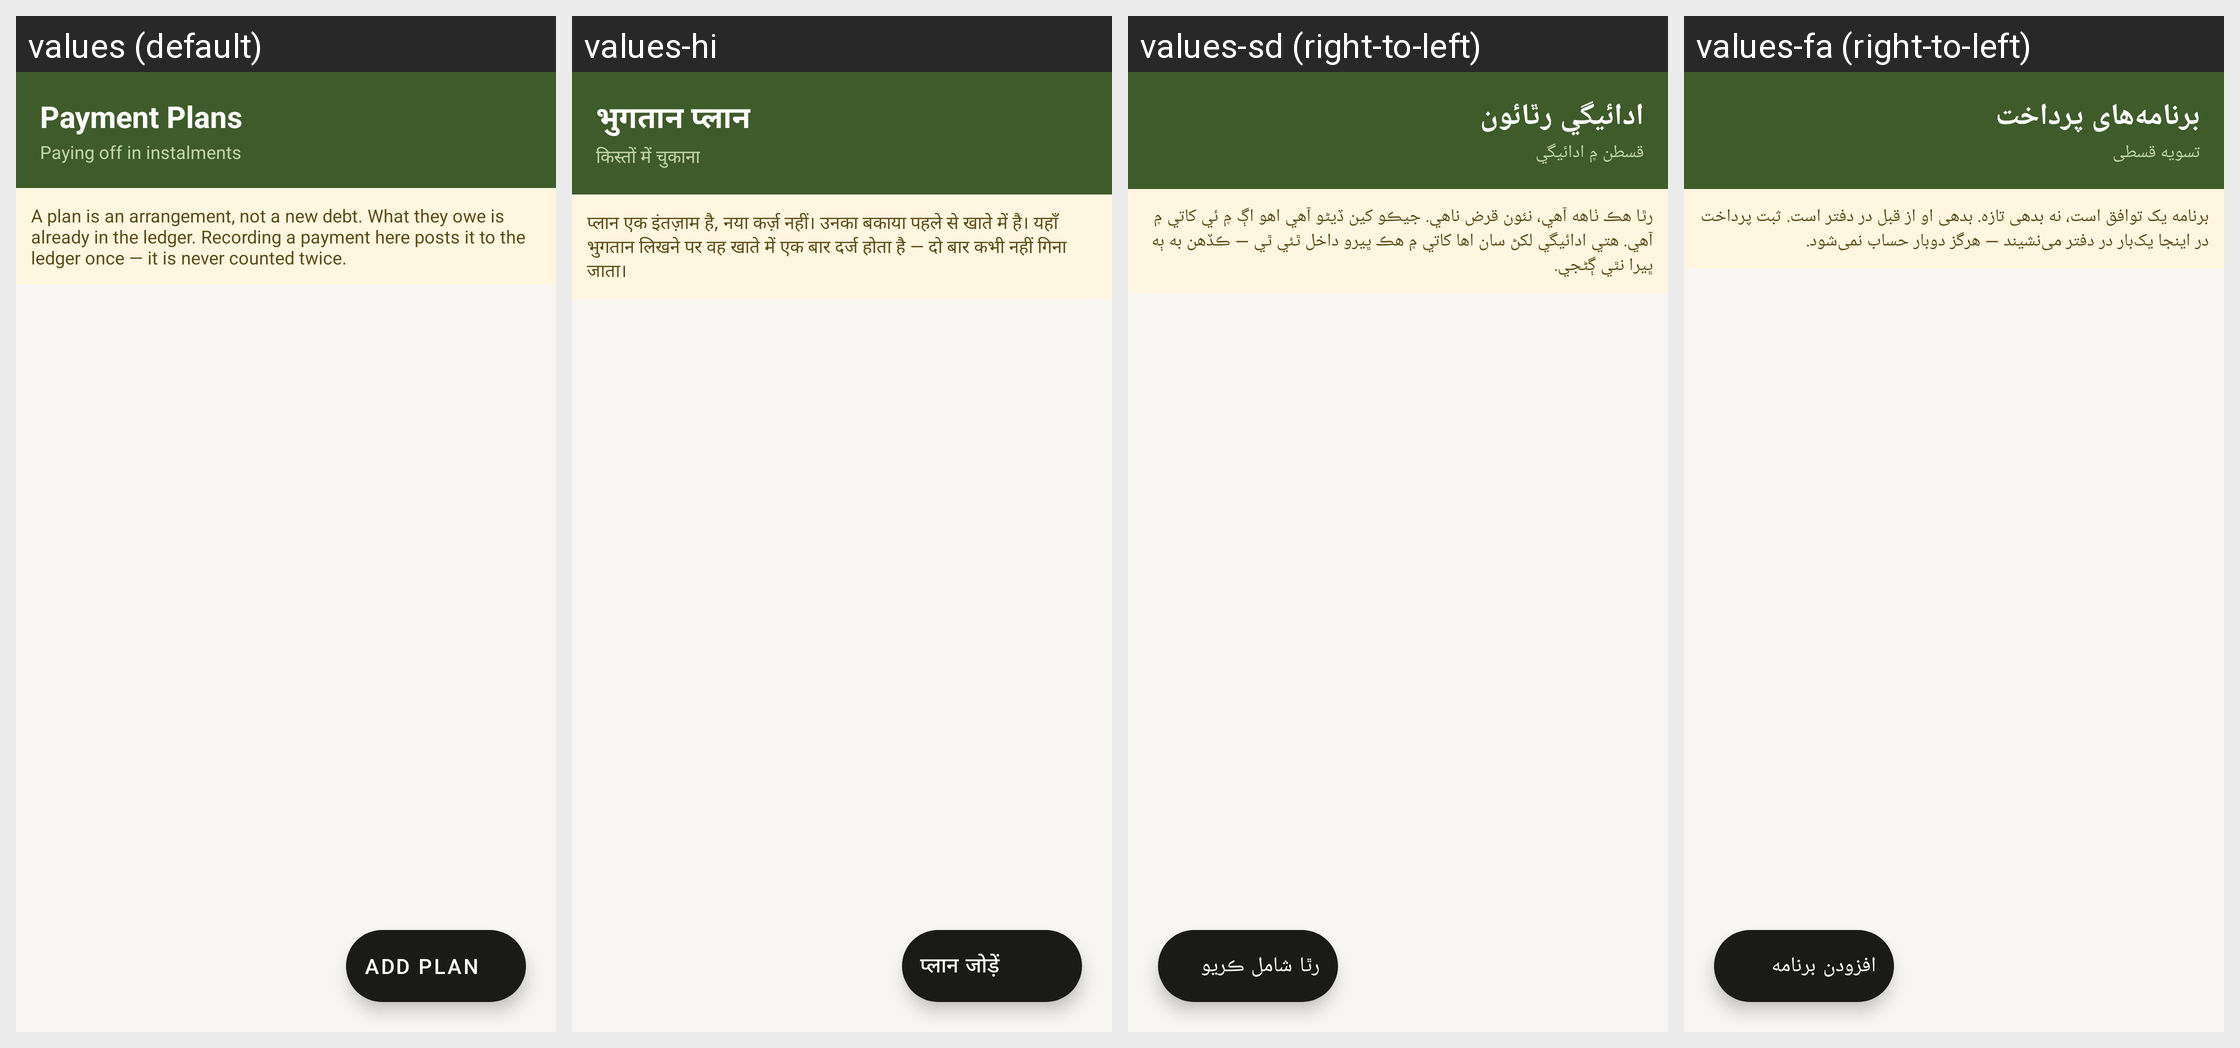

Strings drawn on this Android screen and how each of the app's shown locales translates them:
Android screen res/layout/activity_plans.xml rendered under 4 locales, left to right: values (default), values-hi, values-sd (right-to-left), values-fa (right-to-left). Device: Nexus 5 (rendered at 1080×1920; each locale shown at half size, 540×960, under a caption strip naming it); theme Theme.RoshanKhata.
Other locales in the repository, not shown: values-ar, values-bn, values-in, values-ur.
Strings drawn on this screen, with the default value and each locale's value (text and hints the layout hard-codes, and strings that could not be matched under every locale, appear in the picture but are not listed):

payment_plans
  values: Payment Plans
  values-hi: भुगतान प्लान
  values-sd: ادائيگي رٿائون
  values-fa: برنامه‌های پرداخت

plans_subtitle
  values: Paying off in instalments
  values-hi: किस्तों में चुकाना
  values-sd: قسطن ۾ ادائيگي
  values-fa: تسویه قسطی

plan_not_a_debt_note
  values: A plan is an arrangement, not a new debt. What they owe is already in the ledger. Recording a payment here posts it to the ledger once — it is never counted twice.
  values-hi: प्लान एक इंतज़ाम है, नया कर्ज़ नहीं। उनका बकाया पहले से खाते में है। यहाँ भुगतान लिखने पर वह खाते में एक बार दर्ज होता है — दो बार कभी नहीं गिना जाता।
  values-sd: رٿا هڪ ٺاهه آهي، نئون قرض ناهي. جيڪو کين ڏيڻو آهي اهو اڳ ۾ ئي کاتي ۾ آهي. هتي ادائيگي لکڻ سان اها کاتي ۾ هڪ ڀيرو داخل ٿئي ٿي — ڪڏهن به ٻه ڀيرا نٿي ڳڻجي.
  values-fa: برنامه یک توافق است، نه بدهی تازه. بدهی او از قبل در دفتر است. ثبت پرداخت در اینجا یک‌بار در دفتر می‌نشیند — هرگز دوبار حساب نمی‌شود.

add_plan
  values: Add Plan
  values-hi: प्लान जोड़ें
  values-sd: رٿا شامل ڪريو
  values-fa: افزودن برنامه
